Run: headless pygame with SDL's dummy video driver; simulated clock (each Clock.tick advances the game by its frame time, no real sleeping); random seed 0; keys injected as events and as key.get_pressed() state; no mouse input.
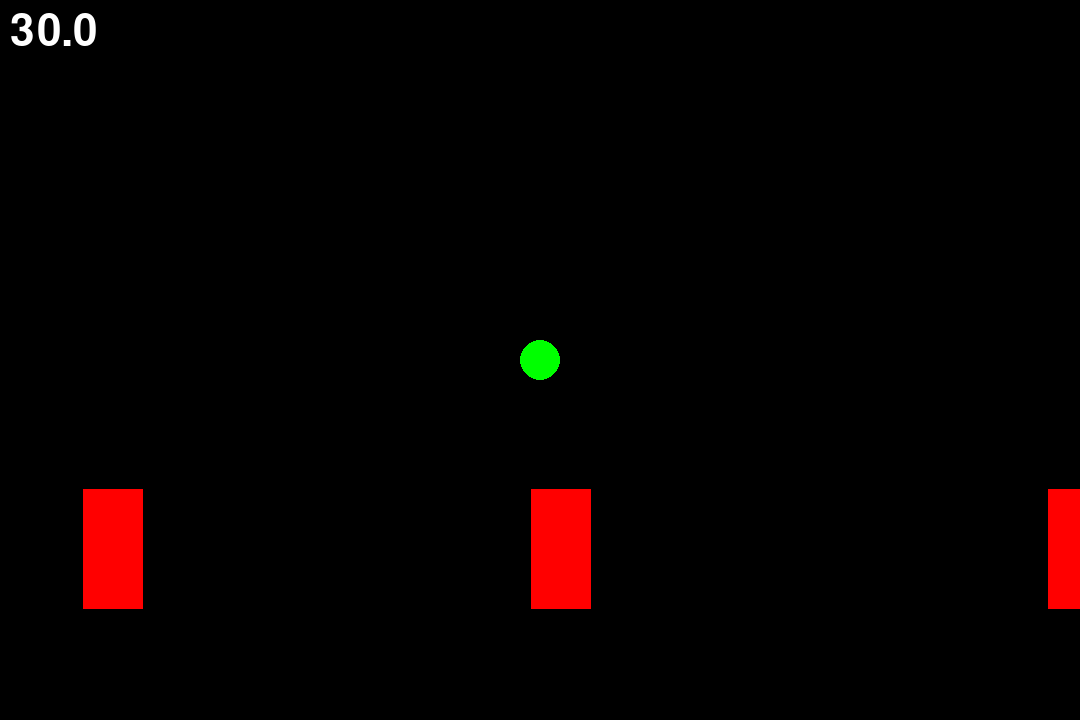
Frame 1 of 4 · flips 1–60 · no input
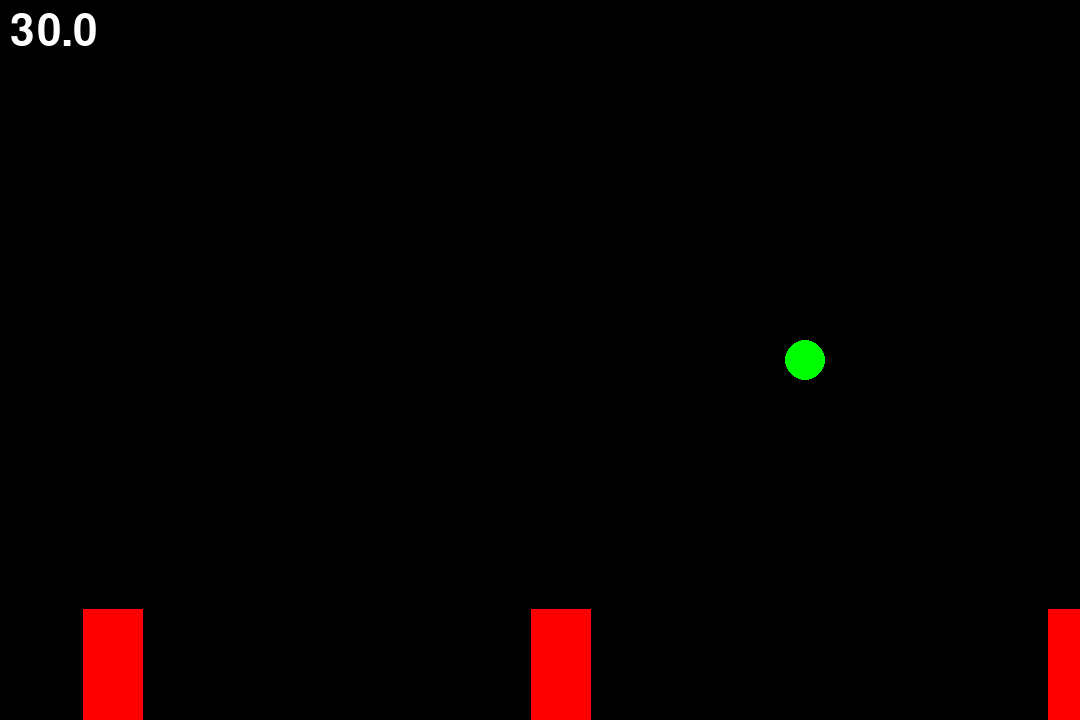
Frame 2 of 4 · flips 61–180 · tapped SPACE, RETURN · held RIGHT (→), D
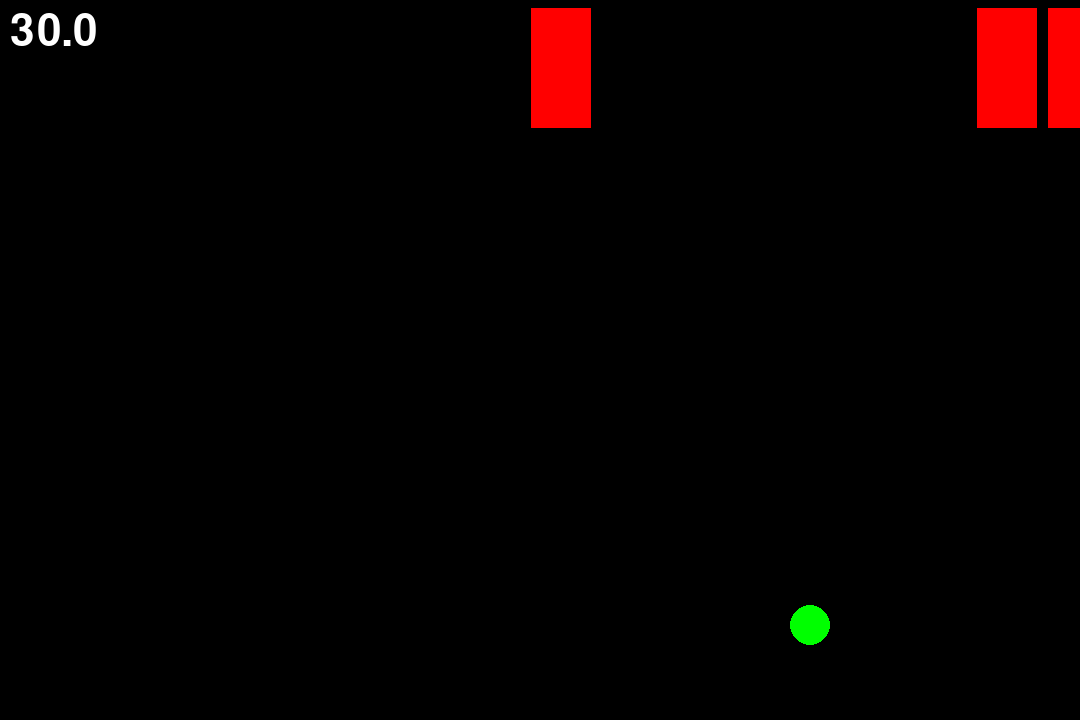
Frame 3 of 4 · flips 181–300 · held DOWN (↓), S
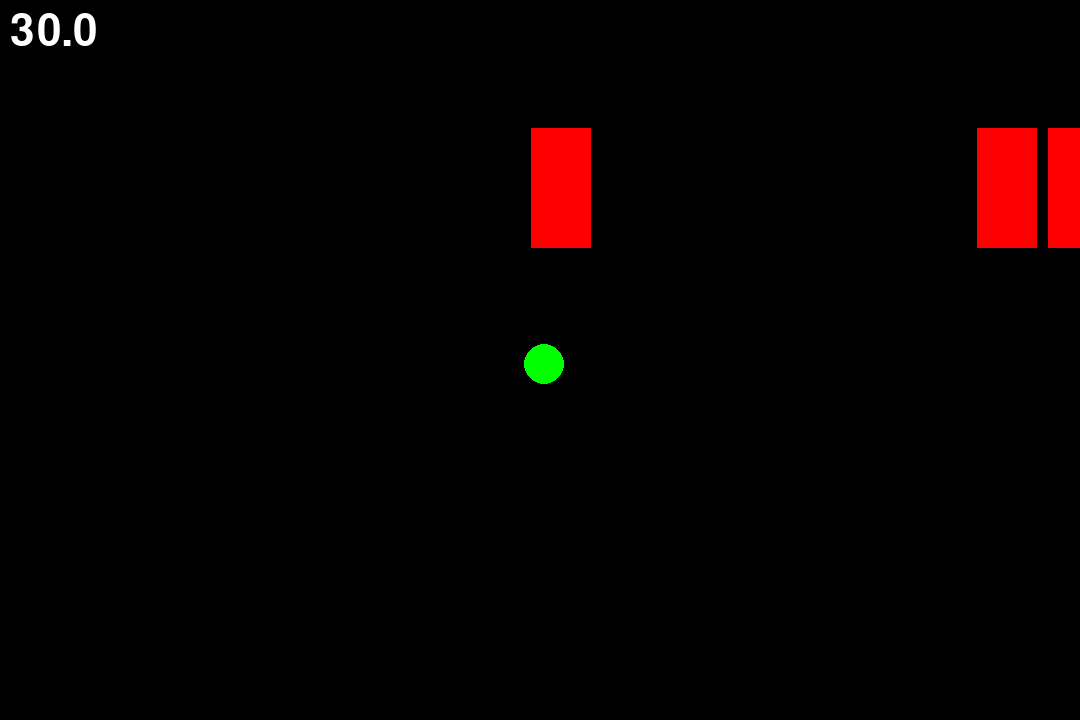
Frame 4 of 4 · flips 301–420 · held LEFT (←), A, UP (↑), W

The pygame program that drew these frames:

import pygame
import random
import time

screen = pygame.display.set_mode((1080, 720))

pygame.font.init()
# set up the font
font = pygame.font.SysFont(None, 64)

# create the text surface
text_surface = font.render("You Died", True, (139, 0, 0, 1))

# get the dimensions of the text surface
text_rect = text_surface.get_rect()

# center the text surface on the screen
text_rect.center = (screen.get_width() / 2, screen.get_height() / 2)
# pygame setup\npygame.init()

pygame.display.set_caption("MAZE Game")
clock = pygame.time.Clock()
running = True
dt = 0.009

player1_pos = pygame.Vector2(screen.get_width() / 2, screen.get_height() / 2)
player2_pos = pygame.Vector2(screen.get_width() / 2, screen.get_height() / 2)

# Random x position and y position for the rectangle
xRand = random.randint(1, screen.get_width())
yRand = random.randint(1, screen.get_height())

#Keep track of when the game started, so wwe can see how many seconds elapsed
start = time.perf_counter()

#Time for the levels in seconds:
timeLevel1 = 30
timeLevel2 = 60
Level1 = False
Level2 = False
speed = 2
level = 0
randXArray = []
firstRUN = True

while running:
    # poll for events
    # pygame.QUIT event means the user clicked X to close your window
    for event in pygame.event.get():
        if event.type == pygame.QUIT:
            running = False
        

    # fill the screen with a color to wipe away anything from last frame
    screen.fill("black")

    #Generates this array once
    while firstRUN == True:
        firstRUN = False
        for i in range(6):
            x = random.randint(1, screen.get_width())
            randXArray.append(x)
            print(randXArray)

    
    #This is your player
    player1 = pygame.draw.circle(screen, "green", player1_pos, 20)
    #player2 = pygame.draw.circle(screen, "blue",player2_pos, 20)

    #Timing
    current = time.perf_counter()
    time_elapsed = current - start

    rectArray = []

    #If user hasn't reached level 1, normal speed for rectangles
    if time_elapsed < timeLevel1:
        for i in range(level+3):
            rectangle_obs = pygame.draw.rect(screen,"red", (randXArray[i], yRand, 60, 120))
            rectArray.append(rectangle_obs)
        yRand += speed
        time_remaining = str(round(30 - time_elapsed,0))
        screen.blit(font.render(time_remaining, True, (255, 255, 255)),(10, 10))

    #If he has, then speed them up
    if time_elapsed >= timeLevel1 and Level2 ==False:
        level = 1
        for i in range(level+3):
            rectangle_obs = pygame.draw.rect(screen,"red", (randXArray[i], yRand, 60, 120))
            rectArray.append(rectangle_obs)
        speed = 4
        #first time around, prompt user
        if Level1 == False:
            screen.blit(font.render("Level 1", True, "white"), text_rect)
            pygame.display.update()
            pygame.time.wait(500)
            Level1 = True

        #time remaining thing
        time_remaining = str(round(30 - time_elapsed+60,0))
        screen.blit(font.render(time_remaining, True, (255, 255, 255)),(10, 10))
        yRand += speed

    #Reached level 2
    if time_elapsed >= timeLevel2:
        level = 2
        for i in range(level+3):
            rectangle_obs = pygame.draw.rect(screen,"red", (randXArray[i], yRand, 60, 120))
            rectArray.append(rectangle_obs)
        speed = 6
        if Level2 == False:
            screen.blit(font.render("Level 2", True, "white"), text_rect)
            pygame.display.update()
            pygame.time.wait(500)
            Level2 = True
        
        #time remaining thing
        yRand+= speed
        time_remaining = str(round(30 - time_elapsed+90,0))
        screen.blit(font.render(time_remaining, True, (255, 255, 255)),(10, 10))
        

    # If the rectangle goes off the screen, then give it a random x position at the top of the screen
    if yRand > screen.get_height():
        for i in range(level + 1):
            x = random.randint(1, screen.get_width())
            randXArray[i] = x
            print(randXArray)
        yRand = 0

    # determine if the space bar is held down
    slow_motion = False
    keys = pygame.key.get_pressed()
    if keys[pygame.K_SPACE]:
        slow_motion = True

    # sets delta and the yRand to slow down time
    if slow_motion:
        dt = 0.0045
        yRand-= speed*0.5
    else:
        dt = 0.009

    keys = pygame.key.get_pressed()
    if keys[pygame.K_w]:
        if player1_pos.y > 0:
            player1_pos.y -= 500 * dt
    if keys[pygame.K_s]:
        if player1_pos.y < screen.get_height():
            player1_pos.y += 500 * dt
    if keys[pygame.K_a]:
        if player1_pos.x > 0:
            player1_pos.x -= 500 * dt
    if keys[pygame.K_d]:
        if player1_pos.x < screen.get_width():
            player1_pos.x += 500 * dt

    
    for i in rectArray:
        print("rectangle:" + str(i))
        #Checks for a collions between player and enemy, user dies
        if (player1.colliderect(i)):
            screen.blit(text_surface, text_rect)
            pygame.display.update()
        
            #Reset the start time, so he has to last the full amount to get to the level
            start = time.perf_counter()

            xRand = random.randint(1, screen.get_width())

            pygame.time.wait(500)

            #reset their coordinates
            player1_pos = pygame.Vector2(screen.get_width() / 2, screen.get_height() / 2)
            #player2_pos = pygame.Vector2(screen.get_width() / 2, screen.get_height() / 2)
    

    # flip() the display to put your work on screen
    pygame.display.flip()
    pygame.display.update()

    # limits FPS to 60
    # dt is delta time in seconds since last frame, used for framerate-independent physics.
    dt = clock.tick(120) / 1000

pygame.quit()

#Solution I think:
#Just store the coordinates of the rectangle and then put that into the collision system
